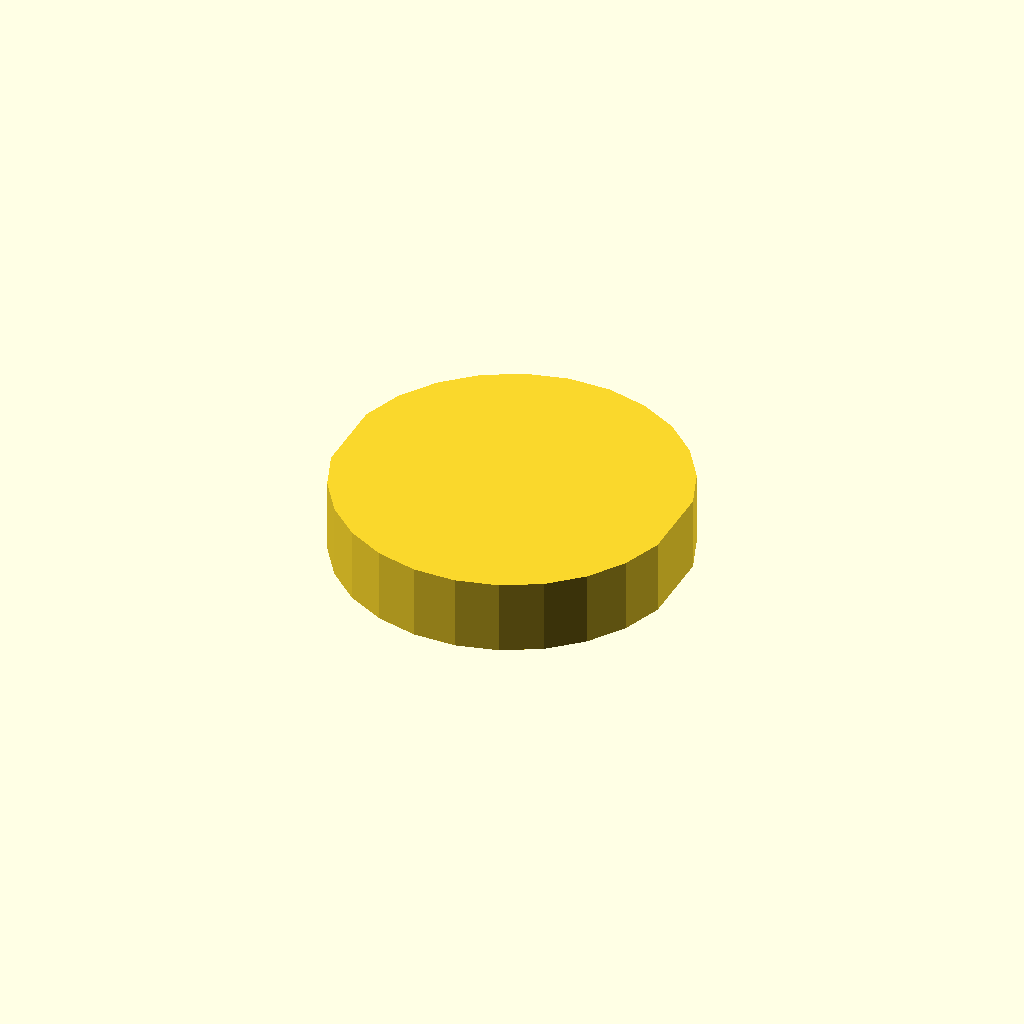
Cell 1: the model at its default parameters.
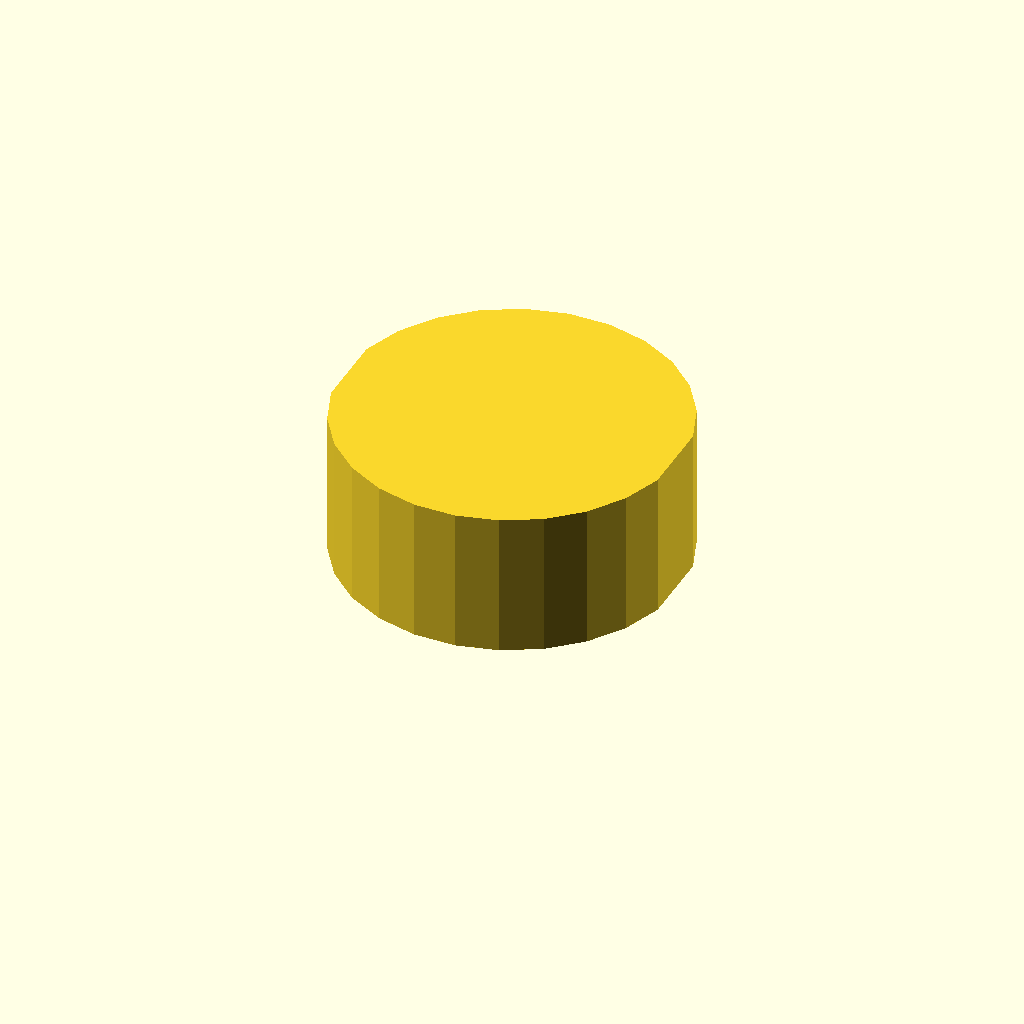
Cell 2 — profile_height set to 24, the other parameters unchanged.
One fixed orthographic camera (rotation 55°, 0°, 25°; colour scheme Cornfield) for every cell.
OpenSCAD source file optional_data/data/sketch1/flatadapters/part_0073.scad:
$fn = 32;

// ----------------------------------------------------------------------
// Flat adaptor: double_d, 12 mm thick
// ----------------------------------------------------------------------

// --- parameters (mm) ---
profile_height = 12;      // extrusion height
profile_points = 24;      // points of the closed outline

profile = [[54.541, 34.142], [52.199, 40.542], [48.38, 46.187], [43.311, 50.742], [37.291, 53.937], [30.678, 55.584], [23.863, 55.584], [17.25, 53.937], [11.23, 50.742], [6.161, 46.187], [2.342, 40.542], [0, 34.142], [0, 21.442], [2.342, 15.042], [6.161, 9.397], [11.23, 4.842], [17.25, 1.646], [23.863, 0], [30.678, 0], [37.291, 1.646], [43.311, 4.842], [48.38, 9.397], [52.199, 15.042], [54.541, 21.442]];  // single closed polygon, 24 points, counter clockwise

// --- the one profile operation ---
linear_extrude(height = profile_height) polygon(points = profile);
Parameter table extracted from the source (name, type, default, range or options):
profile_height: number, default 12
profile_points: number, default 24
